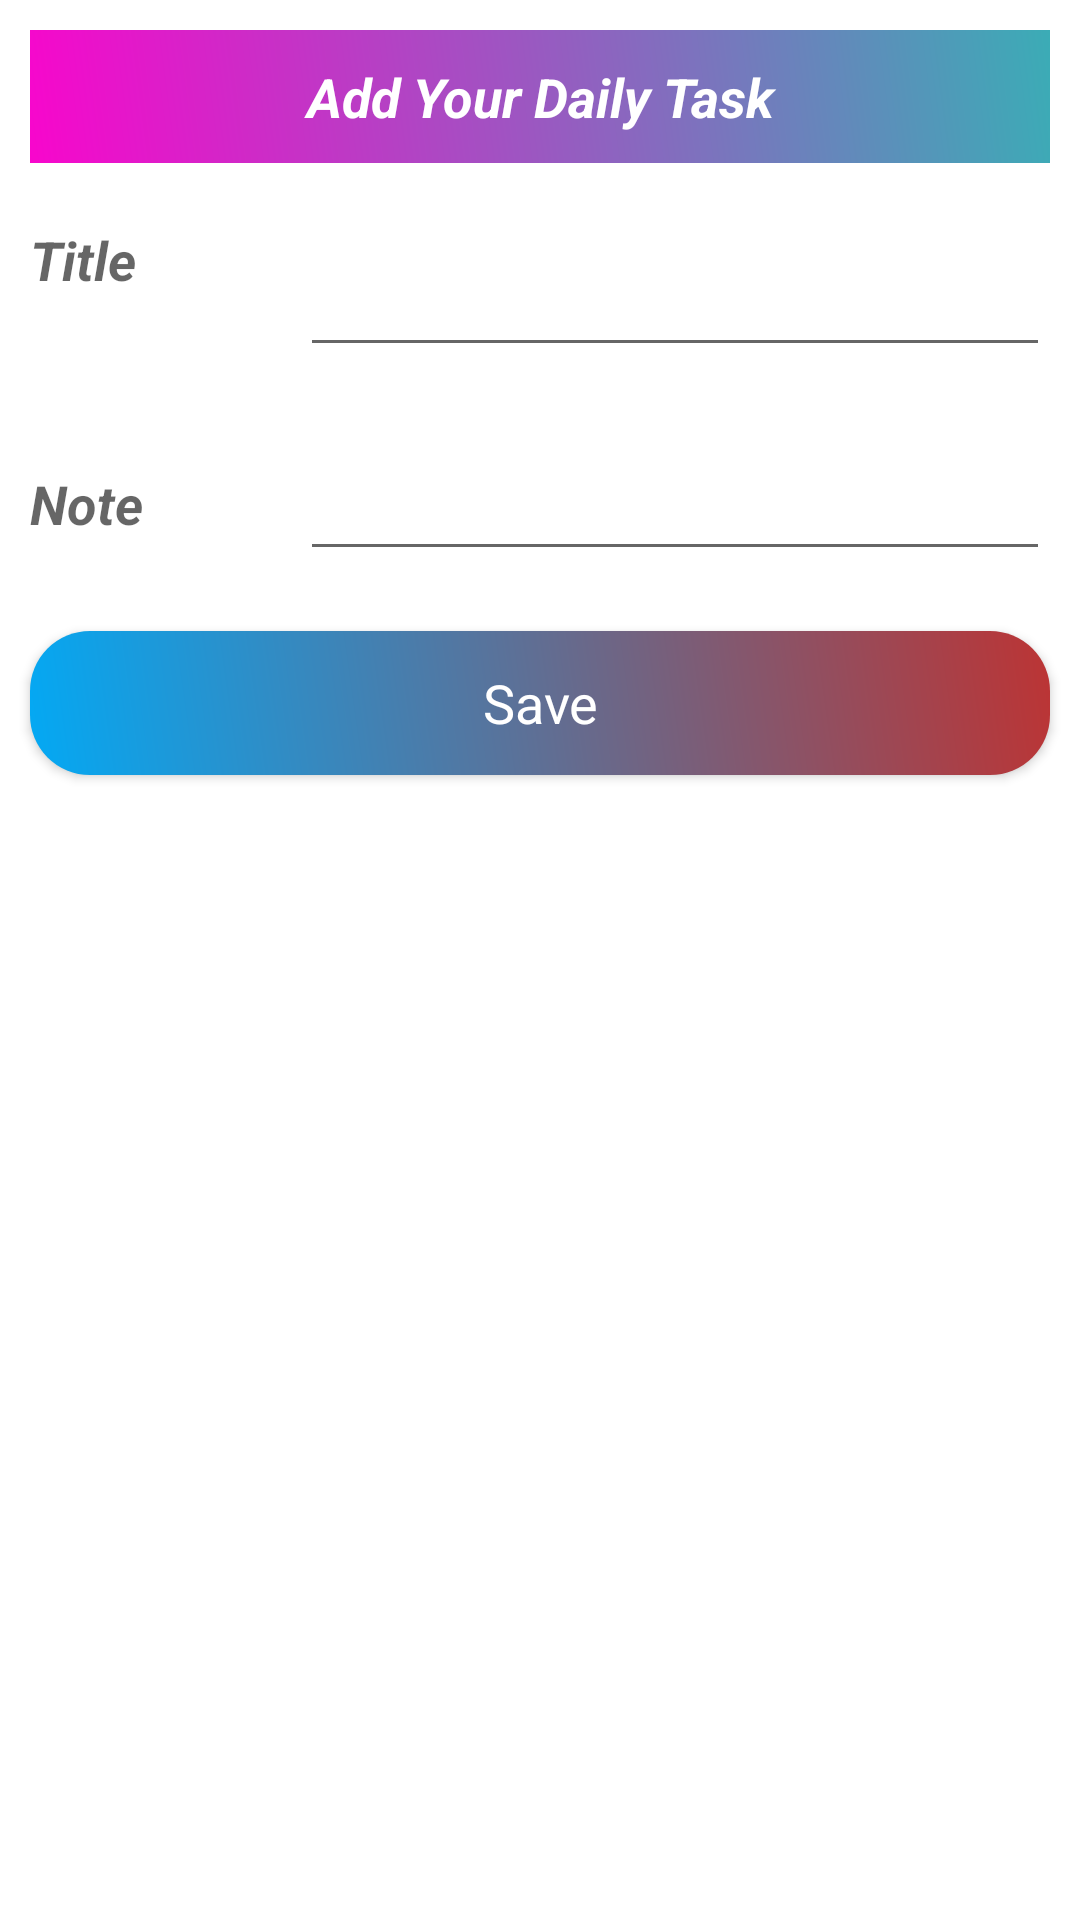

Here is an Android app screen rendered from its layout file. Give the layout XML and the strings, colors and styles it references.
<!-- AndroidManifest.xml: application theme Theme.OfficeTaskManagementApp -->
<!-- res/layout/customimputfield.xml -->
<?xml version="1.0" encoding="utf-8"?>
<LinearLayout xmlns:android="http://schemas.android.com/apk/res/android"
    xmlns:tools="http://schemas.android.com/tools"
    android:layout_width="match_parent"
    android:layout_height="match_parent"
    android:orientation="vertical">

    <ScrollView
        android:layout_width="match_parent"
        android:layout_height="wrap_content">
        <LinearLayout
            android:layout_width="match_parent"
            android:layout_height="wrap_content"
            android:orientation="vertical">
            
            <TextView
                android:layout_width="match_parent"
                android:text="Add Your Daily Task"
                android:gravity="center"
                android:background="@drawable/toolbar"
                android:padding="10dp"
                android:layout_margin="10dp"
                android:textStyle="bold|italic"
                android:textColor="@color/white"
                android:textAppearance="?android:textAppearanceMedium"
                android:layout_height="wrap_content"/>

            <LinearLayout
                android:layout_width="match_parent"
                android:layout_height="wrap_content"
                android:orientation="horizontal"
                android:baselineAligned="false">

                <RelativeLayout
                    android:layout_width="0dp"
                    android:layout_height="wrap_content"
                    android:layout_weight="1">

                    <TextView
                        android:layout_width="match_parent"
                        android:layout_height="wrap_content"
                        android:layout_marginStart="10dp"
                        android:layout_marginTop="10dp"
                        android:layout_marginEnd="10dp"
                        android:layout_marginBottom="10dp"
                        android:text="Title"
                        android:textAppearance="?android:textAppearanceMedium"
                        android:textStyle="bold|italic" />

                </RelativeLayout>
                <RelativeLayout
                    android:layout_width="0dp"
                    android:layout_height="wrap_content"
                    android:layout_weight="3">

                    <EditText
                        android:id="@+id/edt_title"
                        android:layout_width="match_parent"
                        android:layout_height="wrap_content"
                        android:layout_marginStart="10dp"
                        android:layout_marginTop="10dp"
                        android:layout_marginEnd="10dp"
                        android:layout_marginBottom="10dp"
                        android:minHeight="48dp"
                        android:textColor="@color/black"
                        tools:ignore="SpeakableTextPresentCheck" />
                </RelativeLayout>
            </LinearLayout>

            <LinearLayout
                android:layout_width="match_parent"
                android:layout_height="wrap_content"
                android:orientation="horizontal">

                <RelativeLayout
                    android:layout_width="0dp"
                    android:layout_height="wrap_content"
                    android:layout_weight="1">

                    <TextView
                        android:layout_width="match_parent"
                        android:layout_height="wrap_content"
                        android:layout_marginStart="10dp"
                        android:layout_marginTop="10dp"
                        android:layout_marginEnd="10dp"
                        android:layout_marginBottom="10dp"
                        android:textStyle="bold|italic"
                        android:text="Note"
                        android:textAppearance="?android:textAppearanceMedium" />

                </RelativeLayout>
                <RelativeLayout
                    android:layout_width="0dp"
                    android:layout_height="wrap_content"
                    android:layout_weight="3">

                    <EditText
                        android:id="@+id/edt_note"
                        android:layout_width="match_parent"
                        android:layout_height="wrap_content"
                        android:layout_marginStart="10dp"
                        android:layout_marginTop="10dp"
                        android:layout_marginEnd="10dp"
                        android:layout_marginBottom="10dp"
                        android:inputType="textMultiLine"
                        android:minHeight="48dp"
                        android:textColor="@color/black"
                        tools:ignore="SpeakableTextPresentCheck" />
                </RelativeLayout>
            </LinearLayout>
            <androidx.appcompat.widget.AppCompatButton
                android:layout_width="match_parent"
                android:layout_height="wrap_content"
                android:layout_margin="10dp"
                android:background="@drawable/btndesign"
                android:text="Save"
                android:id="@+id/btn_save"
                android:textAppearance="?android:textAppearanceMedium"
                android:textColor="@color/white"
                />

        </LinearLayout>
    </ScrollView>

</LinearLayout>
<!-- resources referenced by this layout -->
<resources>
  <!-- drawable btndesign (drawable) -->
  <?xml version="1.0" encoding="utf-8"?>
  <shape xmlns:android="http://schemas.android.com/apk/res/android">
      <gradient android:angle="45"
          android:startColor="#03A9F4"
          android:endColor="#BC3434"/>
      <corners
          android:bottomLeftRadius="20dp"
          android:bottomRightRadius="20dp"
          android:topRightRadius="20dp"
          android:topLeftRadius="20dp"/>
  </shape>
  <!-- drawable toolbar (drawable) -->
  <?xml version="1.0" encoding="utf-8"?>
  <shape xmlns:android="http://schemas.android.com/apk/res/android">
      <gradient
          android:angle="45"
          android:startColor="#F806CC"
          android:endColor="#3BACB6"/>
  
  </shape>
  <style name="Theme.OfficeTaskManagementApp" parent="Theme.MaterialComponents.DayNight.NoActionBar">
          
          <item name="colorPrimary">@color/purple_500</item>
          <item name="colorPrimaryVariant">@color/purple_700</item>
          <item name="colorOnPrimary">@color/white</item>
          
          <item name="colorSecondary">@color/teal_200</item>
          <item name="colorSecondaryVariant">@color/teal_700</item>
          <item name="colorOnSecondary">@color/black</item>
          
          <item name="android:statusBarColor" tools:targetApi="l">?attr/colorPrimaryVariant</item>
          
      </style>
  <!-- not gathered from this repository: default colours our renderer supplied (Android Studio template values) -->
  <color name="purple_500">#FF6200EE</color>
  <color name="purple_700">#FF3700B3</color>
  <color name="teal_200">#FF03DAC5</color>
  <color name="teal_700">#FF018786</color>
  <color name="black">#FF000000</color>
  <color name="white">#FFFFFFFF</color>
</resources>
